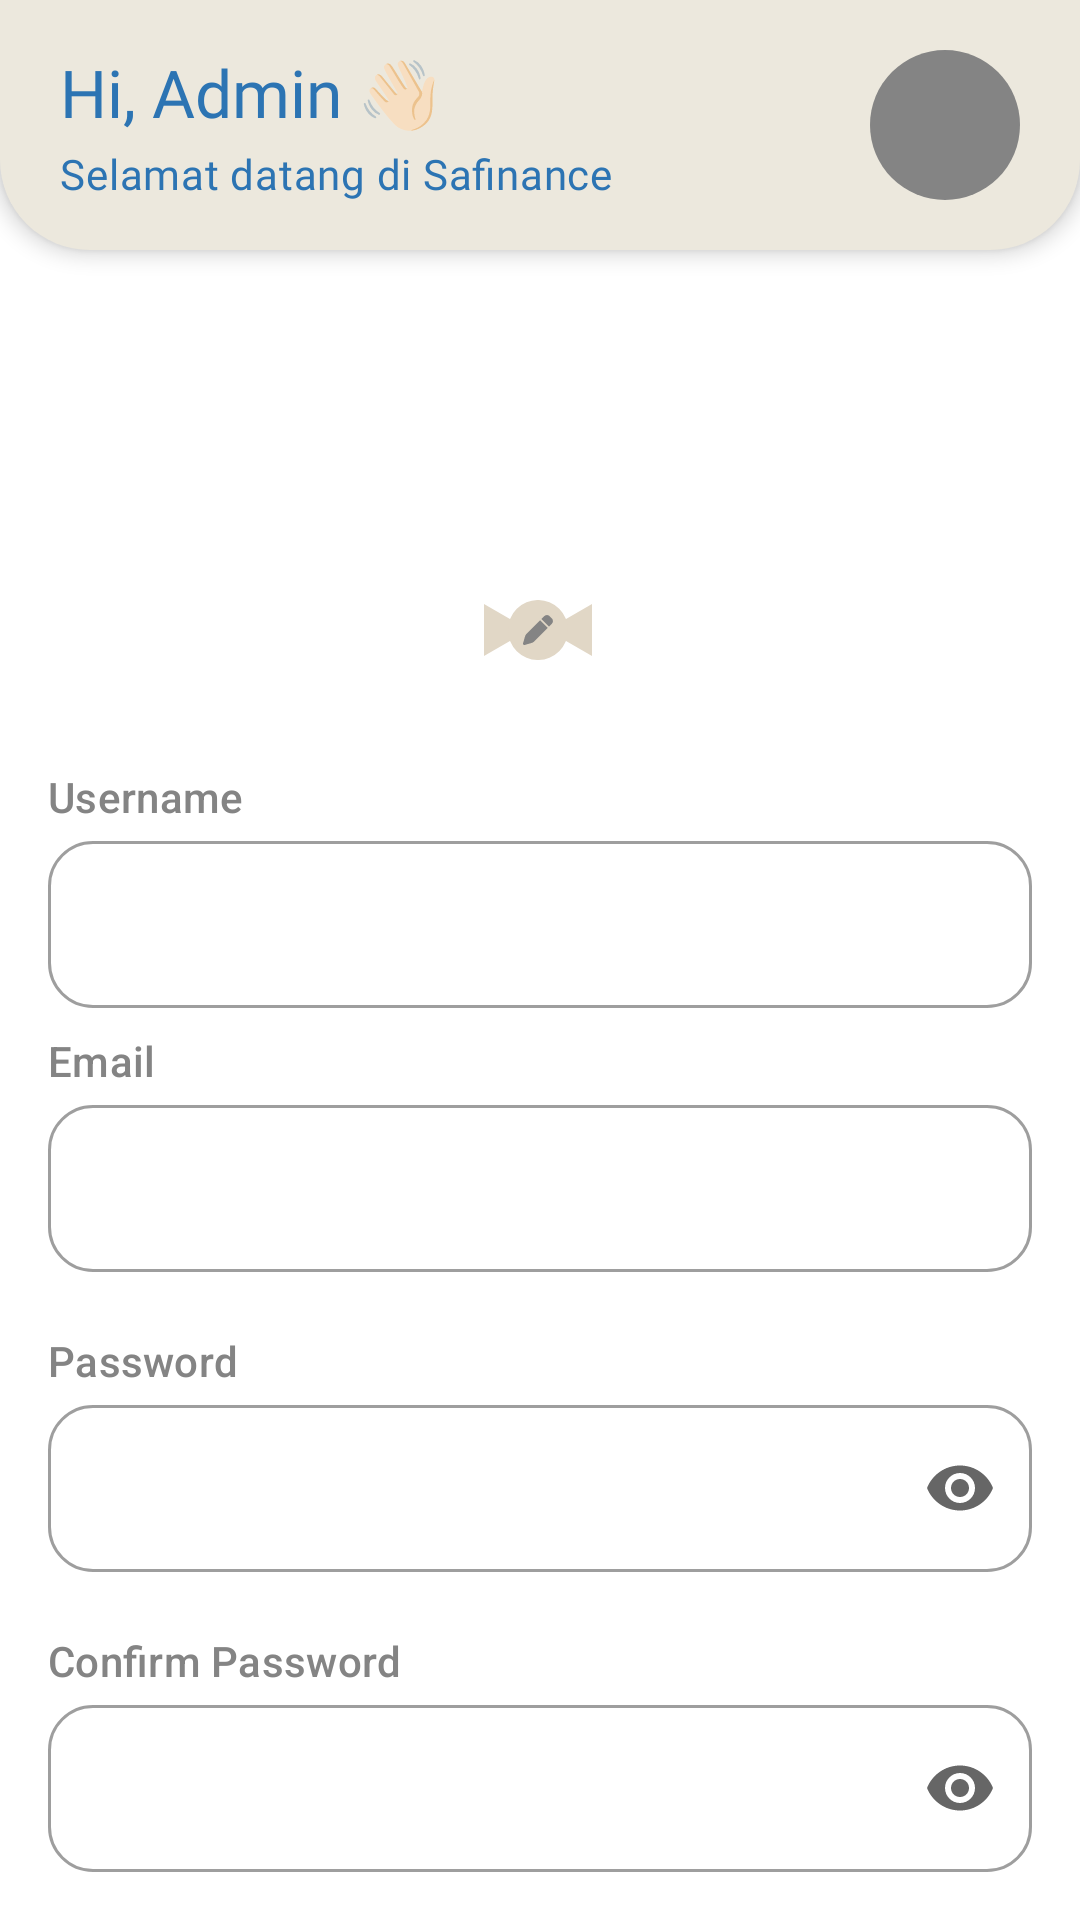

Layout XML and referenced resources for this Android screen:
<!-- AndroidManifest.xml: application theme Theme.Safinance -->
<!-- res/layout/activity_profile.xml -->
<?xml version="1.0" encoding="utf-8"?>
<androidx.constraintlayout.widget.ConstraintLayout xmlns:android="http://schemas.android.com/apk/res/android"
    xmlns:app="http://schemas.android.com/apk/res-auto"
    xmlns:tools="http://schemas.android.com/tools"
    android:id="@+id/main"
    android:layout_width="match_parent"
    android:layout_height="match_parent"
    tools:context=".ui.profile.ProfileActivity">
    
    <include
        layout="@layout/custom_toolbar"
        android:layout_width="match_parent"
        android:layout_height="wrap_content"
        app:layout_constraintTop_toTopOf="parent"
        app:layout_constraintStart_toStartOf="parent"
        app:layout_constraintEnd_toEndOf="parent"/>

    <ImageView
        android:id="@+id/img_profile"
        android:layout_width="100dp"
        android:layout_height="100dp"
        android:layout_marginTop="110dp"
        android:background="@drawable/circle_img"
        android:scaleType="centerCrop"
        android:src="@drawable/ava"
        android:contentDescription="@string/app_name"
        app:layout_constraintTop_toTopOf="parent"
        app:layout_constraintEnd_toEndOf="parent"
        app:layout_constraintStart_toStartOf="parent" />

    <ImageView
        android:id="@+id/editImg"
        android:layout_width="wrap_content"
        android:layout_height="wrap_content"
        android:layout_marginTop="200dp"
        android:contentDescription="@string/app_name"
        android:src="@drawable/ic_edit"
        app:layout_constraintEnd_toEndOf="parent"
        app:layout_constraintHorizontal_bias="0.498"
        app:layout_constraintStart_toStartOf="parent"
        app:layout_constraintTop_toTopOf="parent" />

    <LinearLayout
        android:layout_width="match_parent"
        android:layout_height="wrap_content"
        android:orientation="vertical"
        android:padding="16dp"
        android:layout_marginTop="20dp"
        app:layout_constraintEnd_toEndOf="parent"
        app:layout_constraintStart_toStartOf="parent"
        app:layout_constraintTop_toBottomOf="@+id/editImg">

        <TextView
            android:layout_width="match_parent"
            android:layout_height="wrap_content"
            android:text="@string/username"
            android:textColor="@color/coffee_ku"
            style="@style/TextAppearance.Material3.TitleSmall"/>

        <com.google.android.material.textfield.TextInputLayout
            style="@style/Widget.MaterialComponents.TextInputLayout.OutlinedBox"
            android:layout_width="match_parent"
            android:layout_height="wrap_content"
            app:boxCornerRadiusBottomEnd="15dp"
            app:boxCornerRadiusBottomStart="15dp"
            app:boxCornerRadiusTopEnd="15dp"
            app:boxCornerRadiusTopStart="15dp">

            <com.google.android.material.textfield.TextInputEditText
                android:id="@+id/etUsername"
                android:layout_width="match_parent"
                android:layout_height="wrap_content" />
        </com.google.android.material.textfield.TextInputLayout>

        <TextView
            android:layout_width="match_parent"
            android:layout_height="wrap_content"
            android:text="@string/email"
            android:layout_marginTop="8dp"
            android:textColor="@color/coffee_ku"
            style="@style/TextAppearance.Material3.TitleSmall"/>

        <com.google.android.material.textfield.TextInputLayout
            style="@style/Widget.MaterialComponents.TextInputLayout.OutlinedBox"
            android:layout_width="match_parent"
            android:layout_height="wrap_content"
            app:boxCornerRadiusBottomEnd="15dp"
            app:boxCornerRadiusBottomStart="15dp"
            app:boxCornerRadiusTopEnd="15dp"
            app:boxCornerRadiusTopStart="15dp"
            android:layout_marginBottom="12dp">

            <com.google.android.material.textfield.TextInputEditText
                android:id="@+id/etEmail"
                android:layout_width="match_parent"
                android:layout_height="wrap_content"
                android:inputType="textEmailAddress" />
        </com.google.android.material.textfield.TextInputLayout>

        <TextView
            android:layout_width="match_parent"
            android:layout_height="wrap_content"
            android:text="@string/password"
            android:layout_marginTop="8dp"
            android:textColor="@color/coffee_ku"
            style="@style/TextAppearance.Material3.TitleSmall"/>

        <com.google.android.material.textfield.TextInputLayout
            style="@style/Widget.MaterialComponents.TextInputLayout.OutlinedBox"
            android:layout_width="match_parent"
            android:layout_height="wrap_content"
            app:boxCornerRadiusBottomEnd="15dp"
            app:boxCornerRadiusBottomStart="15dp"
            app:boxCornerRadiusTopEnd="15dp"
            app:boxCornerRadiusTopStart="15dp"
            android:layout_marginBottom="12dp"
            app:endIconMode="password_toggle">

            <com.google.android.material.textfield.TextInputEditText
                android:id="@+id/etPassword"
                android:layout_width="match_parent"
                android:layout_height="wrap_content"
                android:inputType="textPassword" />
        </com.google.android.material.textfield.TextInputLayout>

        <TextView
            android:layout_width="match_parent"
            android:layout_height="wrap_content"
            android:text="@string/confirm_password"
            android:layout_marginTop="8dp"
            android:textColor="@color/coffee_ku"
            style="@style/TextAppearance.Material3.TitleSmall"/>

        <com.google.android.material.textfield.TextInputLayout
            style="@style/Widget.MaterialComponents.TextInputLayout.OutlinedBox"
            android:layout_width="match_parent"
            android:layout_height="wrap_content"
            android:layout_marginBottom="24dp"
            app:boxCornerRadiusBottomEnd="15dp"
            app:boxCornerRadiusBottomStart="15dp"
            app:boxCornerRadiusTopEnd="15dp"
            app:boxCornerRadiusTopStart="15dp"
            app:endIconMode="password_toggle">

            <com.google.android.material.textfield.TextInputEditText
                android:id="@+id/etConfirmPassword"
                android:layout_width="match_parent"
                android:layout_height="wrap_content"
                android:inputType="textPassword" />
        </com.google.android.material.textfield.TextInputLayout>
        
        <com.google.android.material.button.MaterialButton
            android:id="@+id/btnUpdate"
            android:layout_width="match_parent"
            android:layout_height="wrap_content"
            android:layout_marginBottom="16dp"
            android:backgroundTint="@color/navy"
            android:padding="16dp"
            android:text="@string/update"
            app:cornerRadius="15dp"
            android:textAllCaps="false"/>
    </LinearLayout>

</androidx.constraintlayout.widget.ConstraintLayout>
<!-- res/layout/custom_toolbar.xml (included above) -->
<?xml version="1.0" encoding="utf-8"?>
<com.google.android.material.appbar.MaterialToolbar xmlns:android="http://schemas.android.com/apk/res/android"
    xmlns:app="http://schemas.android.com/apk/res-auto"
    android:id="@+id/customToolbar"
    android:layout_width="match_parent"
    android:layout_height="wrap_content"
    android:background="@drawable/bg_toolbar"
    android:elevation="4dp"
    app:contentInsetStart="0dp"
    app:contentInsetEnd="0dp">

    
    <LinearLayout
        android:id="@+id/homeToolbarContent"
        android:layout_width="match_parent"
        android:layout_height="match_parent"
        android:gravity="center_vertical"
        android:orientation="horizontal"
        android:paddingHorizontal="20dp"
        android:paddingVertical="16dp">

        <LinearLayout
            android:layout_width="0dp"
            android:layout_height="wrap_content"
            android:layout_weight="1"
            android:orientation="vertical">

            <LinearLayout
                android:layout_width="wrap_content"
                android:layout_height="wrap_content"
                android:orientation="horizontal"
                android:gravity="center_vertical"
                android:paddingBottom="3dp">

                <TextView
                    android:id="@+id/tvGreeting"
                    android:layout_width="wrap_content"
                    android:layout_height="wrap_content"
                    android:text="Hi, "
                    android:fontFamily="@font/roboto_medium"
                    android:textColor="@color/teal_blue"
                    android:textAppearance="@style/TextAppearance.Material3.TitleLarge" />

                <TextView
                    android:id="@+id/tvUserName"
                    android:layout_width="wrap_content"
                    android:layout_height="wrap_content"
                    android:text="Admin "
                    android:fontFamily="@font/roboto_medium"
                    android:textColor="@color/teal_blue"
                    android:textAppearance="@style/TextAppearance.Material3.TitleLarge" />

                <TextView
                    android:id="@+id/tvGreetingIcon"
                    android:layout_width="wrap_content"
                    android:layout_height="wrap_content"
                    android:text="👋🏻"
                    android:textAppearance="@style/TextAppearance.Material3.TitleLarge" />

            </LinearLayout>

            <TextView
                android:id="@+id/tvSubtitle"
                android:layout_width="wrap_content"
                android:layout_height="wrap_content"
                android:text="Selamat datang di Safinance"
                android:fontFamily="@font/roboto"
                android:textColor="@color/teal_blue"
                android:textAppearance="@style/TextAppearance.Material3.BodyMedium" />
        </LinearLayout>

        <ImageView
            android:id="@+id/imgProfile"
            android:layout_width="50dp"
            android:layout_height="50dp"
            android:src="@drawable/ava"
            android:scaleType="centerCrop"
            android:background="@drawable/circle_bg"
            android:padding="2dp" />
    </LinearLayout>

    
    <LinearLayout
        android:id="@+id/otherToolbarContent"
        android:layout_width="match_parent"
        android:layout_height="wrap_content"
        android:gravity="center_vertical"
        android:orientation="horizontal"
        android:padding="16dp"
        android:visibility="gone">

        <TextView
            android:id="@+id/tvTitle"
            android:layout_width="0dp"
            android:layout_height="wrap_content"
            android:layout_weight="1"
            android:text="@string/title_transaction"
            android:textColor="@color/teal_blue"
            android:fontFamily="@font/roboto_medium"
            android:textAppearance="@style/TextAppearance.Material3.TitleLarge" />
    </LinearLayout>

</com.google.android.material.appbar.MaterialToolbar>
<!-- resources referenced by this layout -->
<resources>
  <color name="coffee_ku">#FF848484</color>
  <color name="navy">#FF205295</color>
  <color name="teal_blue">#FF2C74B3</color>
  <!-- drawable bg_toolbar (drawable) -->
  <shape xmlns:android="http://schemas.android.com/apk/res/android"
      android:shape="rectangle">
      <solid android:color="@color/cream" />
      <corners
          android:bottomLeftRadius="30dp"
          android:bottomRightRadius="30dp"
          android:topLeftRadius="0dp"
          android:topRightRadius="0dp" />
  </shape>
  <!-- drawable circle_bg (drawable) -->
  <?xml version="1.0" encoding="utf-8"?>
  <shape xmlns:android="http://schemas.android.com/apk/res/android"
      android:shape="oval">
      <solid
          android:color="@color/coffee_ku"/>
  
  </shape>
  <!-- drawable ic_edit (drawable) -->
  <vector xmlns:android="http://schemas.android.com/apk/res/android"
      android:width="46dp"
      android:height="20dp"
      android:viewportWidth="46"
      android:viewportHeight="20">
    <path
        android:pathData="M20,10L5,18.66V1.34L20,10Z"
        android:fillColor="#E1D7C6"/>
    <path
        android:pathData="M26,10L41,18.66V1.34L26,10Z"
        android:fillColor="#E1D7C6"/>
    <path
        android:pathData="M23,10m-10,0a10,10 0,1 1,20 0a10,10 0,1 1,-20 0"
        android:fillColor="#E1D7C6"/>
    <group>
      <clip-path
          android:pathData="M18,5h10v10h-10z"/>
      <path
          android:pathData="M25.084,5.377L24.139,6.322L26.678,8.861L27.623,7.916C28.111,7.428 28.111,6.637 27.623,6.148L26.854,5.377C26.365,4.889 25.574,4.889 25.086,5.377H25.084ZM23.697,6.764L19.145,11.318C18.941,11.521 18.793,11.773 18.711,12.049L18.02,14.398C17.971,14.564 18.016,14.742 18.137,14.863C18.258,14.984 18.436,15.029 18.6,14.982L20.949,14.291C21.225,14.209 21.477,14.061 21.68,13.857L26.236,9.303L23.697,6.764Z"
          android:fillColor="#848484"/>
    </group>
  </vector>
  <string name="app_name">Safinance</string>
  <string name="confirm_password">Confirm Password</string>
  <string name="email">Email</string>
  <string name="password">Password</string>
  <string name="title_transaction">Transaction</string>
  <string name="update">Update</string>
  <string name="username">Username</string>
  <style name="Theme.Safinance" parent="Theme.MaterialComponents.DayNight.NoActionBar">
          
          <item name="colorPrimary">@color/cream</item>
          <item name="colorPrimaryVariant">@color/navy</item>
          <item name="colorOnPrimary">@color/white</item>
          
          <item name="colorSecondary">@color/coffee_ku</item>
          <item name="colorSecondaryVariant">@color/teal_blue</item>
          <item name="colorOnSecondary">@color/black</item>
          
          <item name="android:statusBarColor">?attr/colorSecondary</item>
          
      </style>
  <color name="cream">#FFECE8DD</color>
  <color name="white">#FFFFFFFF</color>
  <color name="black">#FF000000</color>
</resources>
